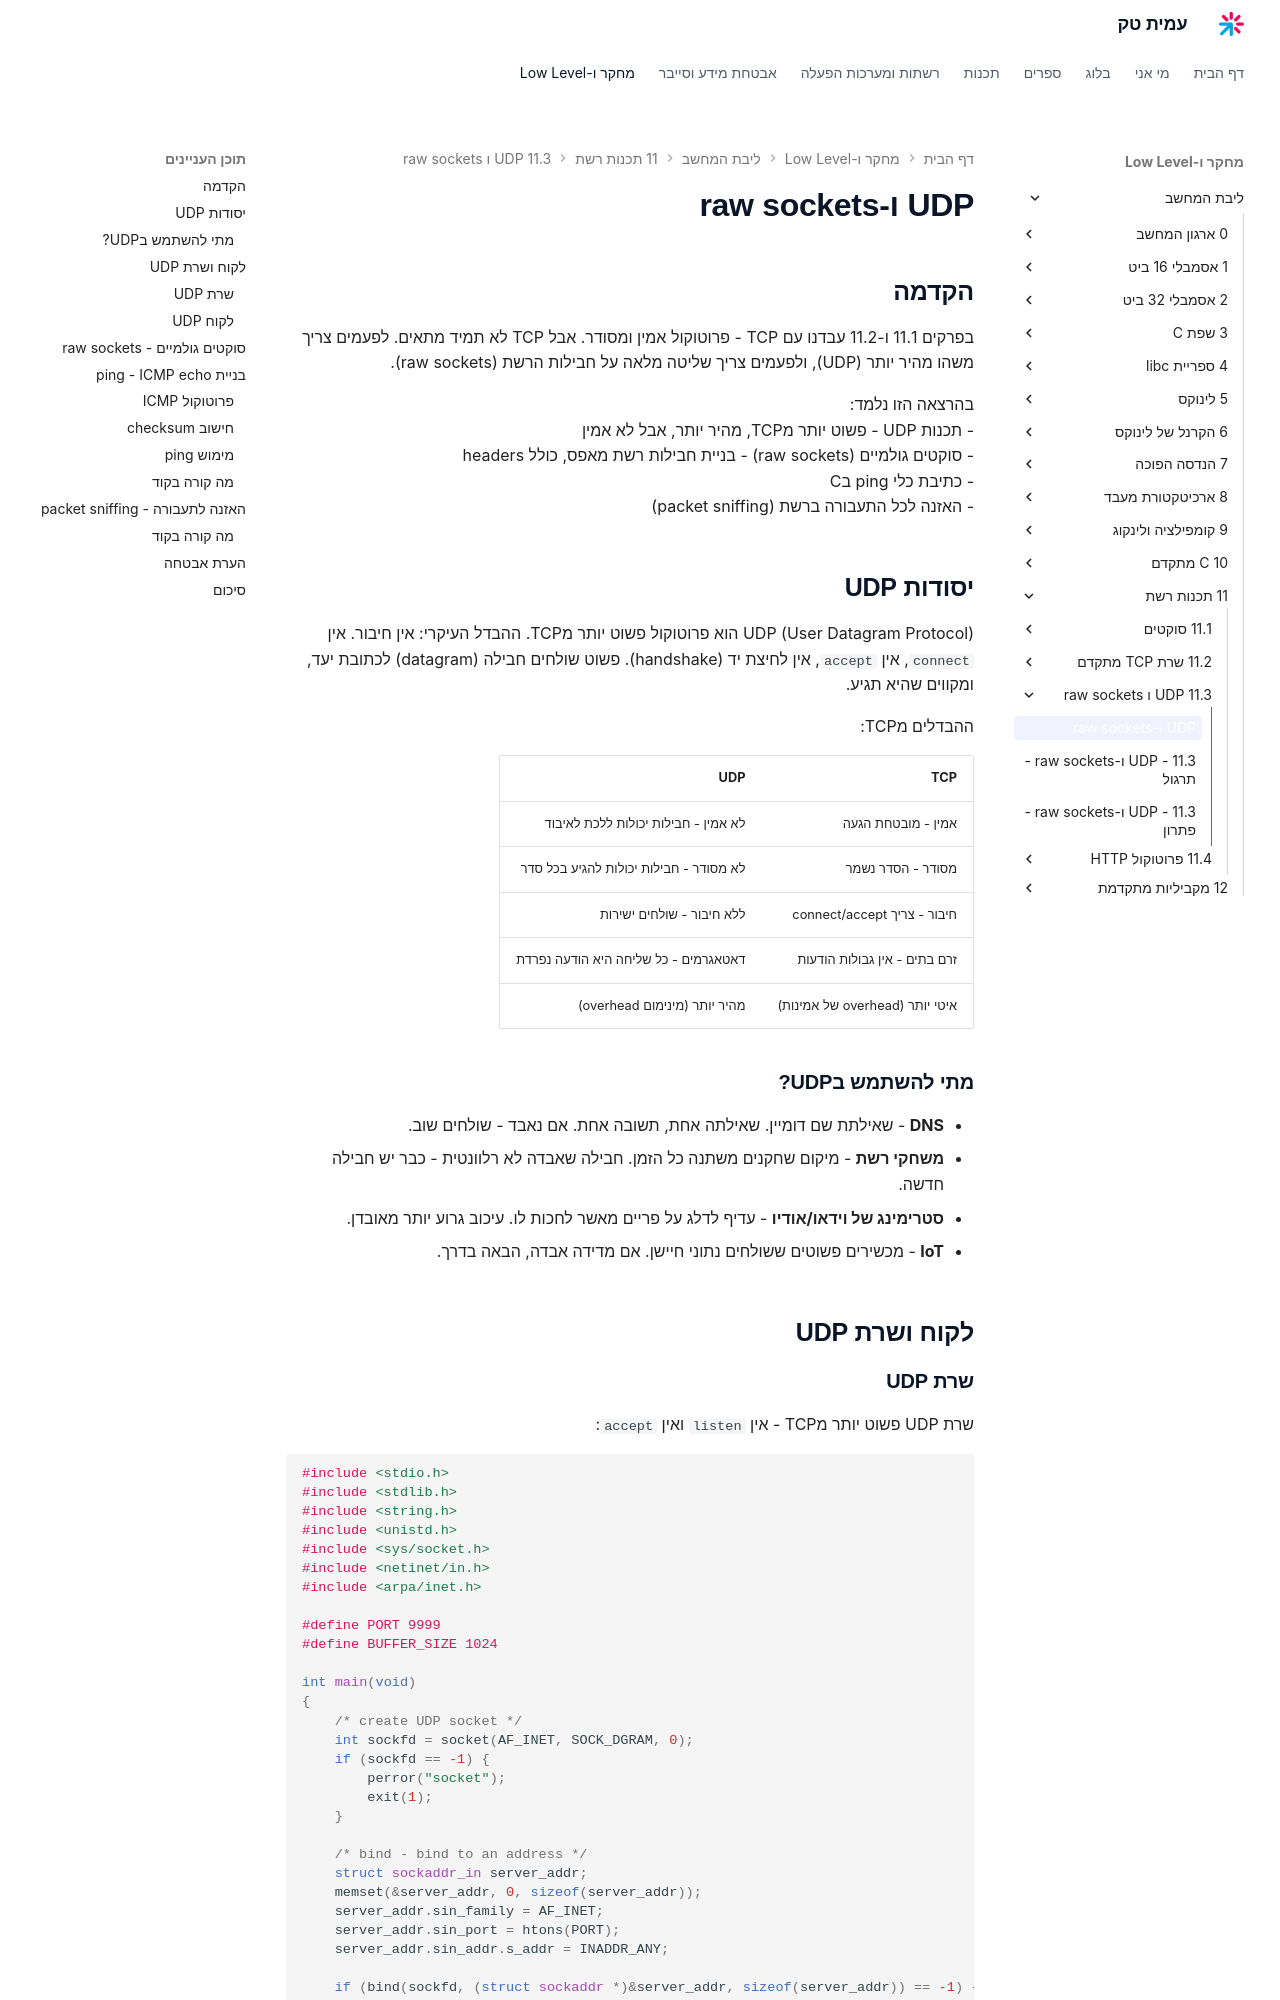

repository: AmitPinchasi/amittech · page: ליבת-המחשב/11 - תכנות רשת/11.3 - UDP ו-raw sockets/11.3 - UDP ו-raw sockets - הרצאה/index.html · generator: mkdocs

# UDP ו-raw sockets

## הקדמה

בפרקים 11.1 ו-11.2 עבדנו עם TCP - פרוטוקול אמין ומסודר. אבל TCP לא תמיד מתאים. לפעמים צריך משהו מהיר יותר (UDP), ולפעמים צריך שליטה מלאה על חבילות הרשת (raw sockets).

בהרצאה הזו נלמד:
- תכנות UDP - פשוט יותר מTCP, מהיר יותר, אבל לא אמין
- סוקטים גולמיים (raw sockets) - בניית חבילות רשת מאפס, כולל headers
- כתיבת כלי ping בC
- האזנה לכל התעבורה ברשת (packet sniffing)

## יסודות UDP

UDP (User Datagram Protocol) הוא פרוטוקול פשוט יותר מTCP. ההבדל העיקרי: אין חיבור. אין `connect`, אין `accept`, אין לחיצת יד (handshake). פשוט שולחים חבילה (datagram) לכתובת יעד, ומקווים שהיא תגיע.

ההבדלים מTCP:

| TCP | UDP |
|-----|-----|
| אמין - מובטחת הגעה | לא אמין - חבילות יכולות ללכת לאיבוד |
| מסודר - הסדר נשמר | לא מסודר - חבילות יכולות להגיע בכל סדר |
| חיבור - צריך connect/accept | ללא חיבור - שולחים ישירות |
| זרם בתים - אין גבולות הודעות | דאטאגרמים - כל שליחה היא הודעה נפרדת |
| איטי יותר (overhead של אמינות) | מהיר יותר (מינימום overhead) |

### מתי להשתמש בUDP?

- **DNS** - שאילתת שם דומיין. שאילתה אחת, תשובה אחת. אם נאבד - שולחים שוב.
- **משחקי רשת** - מיקום שחקנים משתנה כל הזמן. חבילה שאבדה לא רלוונטית - כבר יש חבילה חדשה.
- **סטרימינג של וידאו/אודיו** - עדיף לדלג על פריים מאשר לחכות לו. עיכוב גרוע יותר מאובדן.
- **IoT** - מכשירים פשוטים ששולחים נתוני חיישן. אם מדידה אבדה, הבאה בדרך.

## לקוח ושרת UDP
